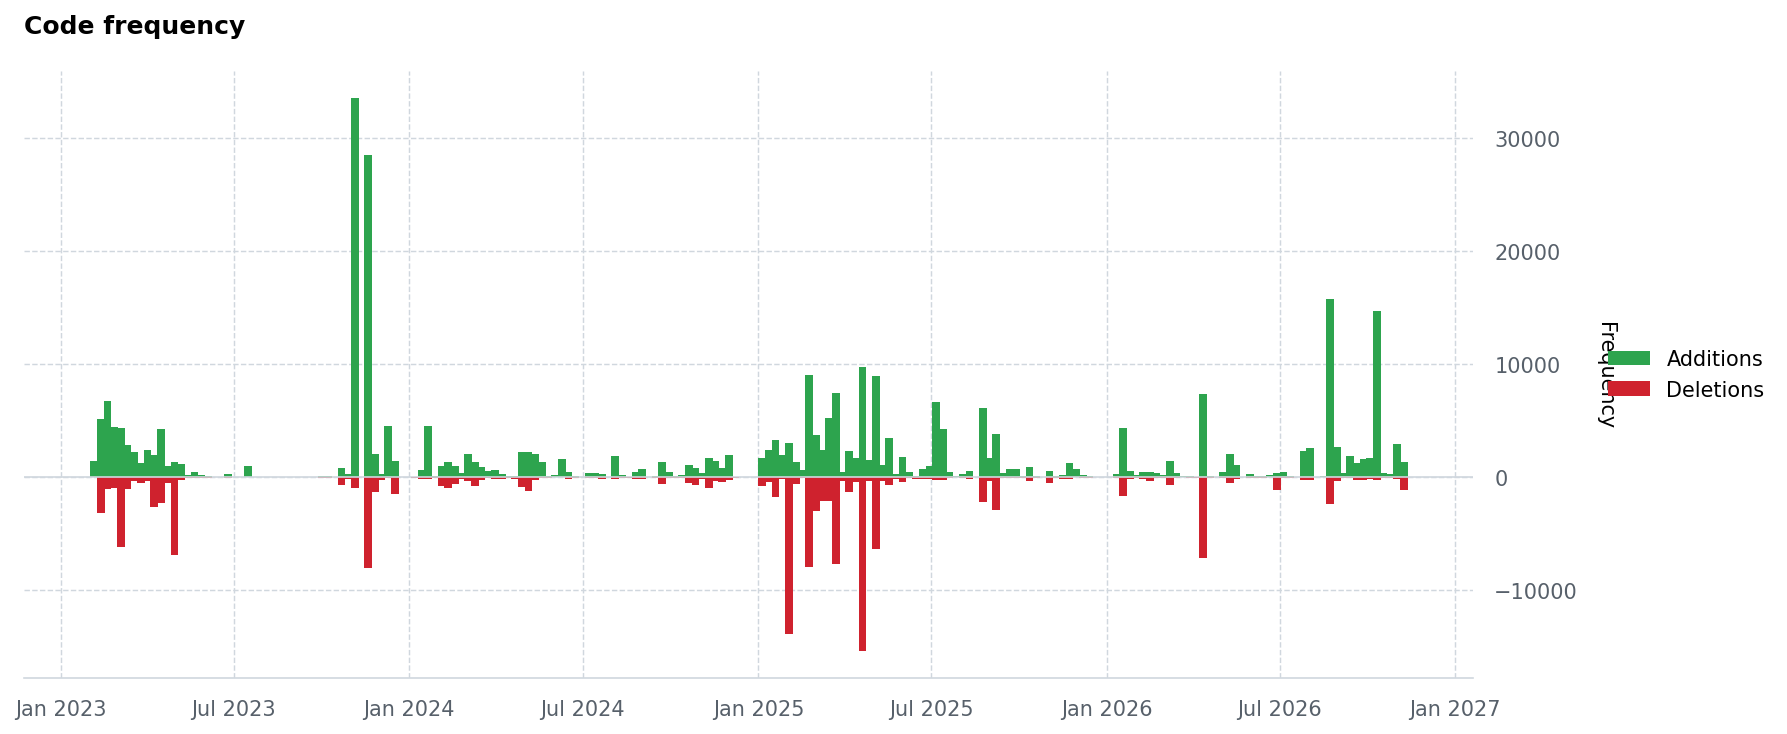

The table this chart was drawn from, first rows:
DateTime, Additions, Deletions
2023-02-05, 1417, -3
2023-02-12, 5186, -3166
2023-02-19, 6717, -1049
2023-02-26, 4432, -971
2023-03-05, 4390, -6174
2023-03-12, 2844, -1064
2023-03-19, 2283, -355
2023-03-26, 1311, -489
2023-04-02, 2376, -309
2023-04-09, 1977, -2646
2023-04-16, 4256, -2238
2023-04-23, 1038, -476
2023-04-30, 1321, -6881
2023-05-07, 1161, -213
2023-05-14, 199, -41
2023-05-21, 474, -43
2023-05-28, 169, -39
2023-06-04, 91, -31
2023-06-11, 0, 0
2023-06-18, 53, -7
2023-06-25, 255, -68
2023-07-02, 7, -7
2023-07-09, 0, 0
2023-07-16, 997, -12
2023-07-23, 31, -8
2023-07-30, 0, 0
2023-08-06, 0, 0
2023-08-13, 0, 0
2023-08-20, 2, -2
2023-08-27, 1, -1
2023-09-03, 0, 0
2023-09-10, 0, 0
2023-09-17, 0, 0
2023-09-24, 0, 0
2023-10-01, 84, -30
2023-10-08, 118, -27
2023-10-15, 0, 0
2023-10-22, 864, -668
2023-10-29, 295, -105
2023-11-05, 33522, -949
2023-11-12, 24, -10
2023-11-19, 28471, -8014
2023-11-26, 2084, -1273
2023-12-03, 286, -257
2023-12-10, 4526, -99
2023-12-17, 1458, -1467
2023-12-24, 0, 0
2023-12-31, 3, -1
2024-01-07, 4, -19
2024-01-14, 672, -139
2024-01-21, 4579, -121
2024-01-28, 98, -34
2024-02-04, 968, -756
2024-02-11, 1378, -905
2024-02-18, 1019, -555
2024-02-25, 348, -140
2024-03-03, 2036, -321
2024-03-10, 1355, -740
2024-03-17, 912, -194
2024-03-24, 545, -62
... 137 more rows
